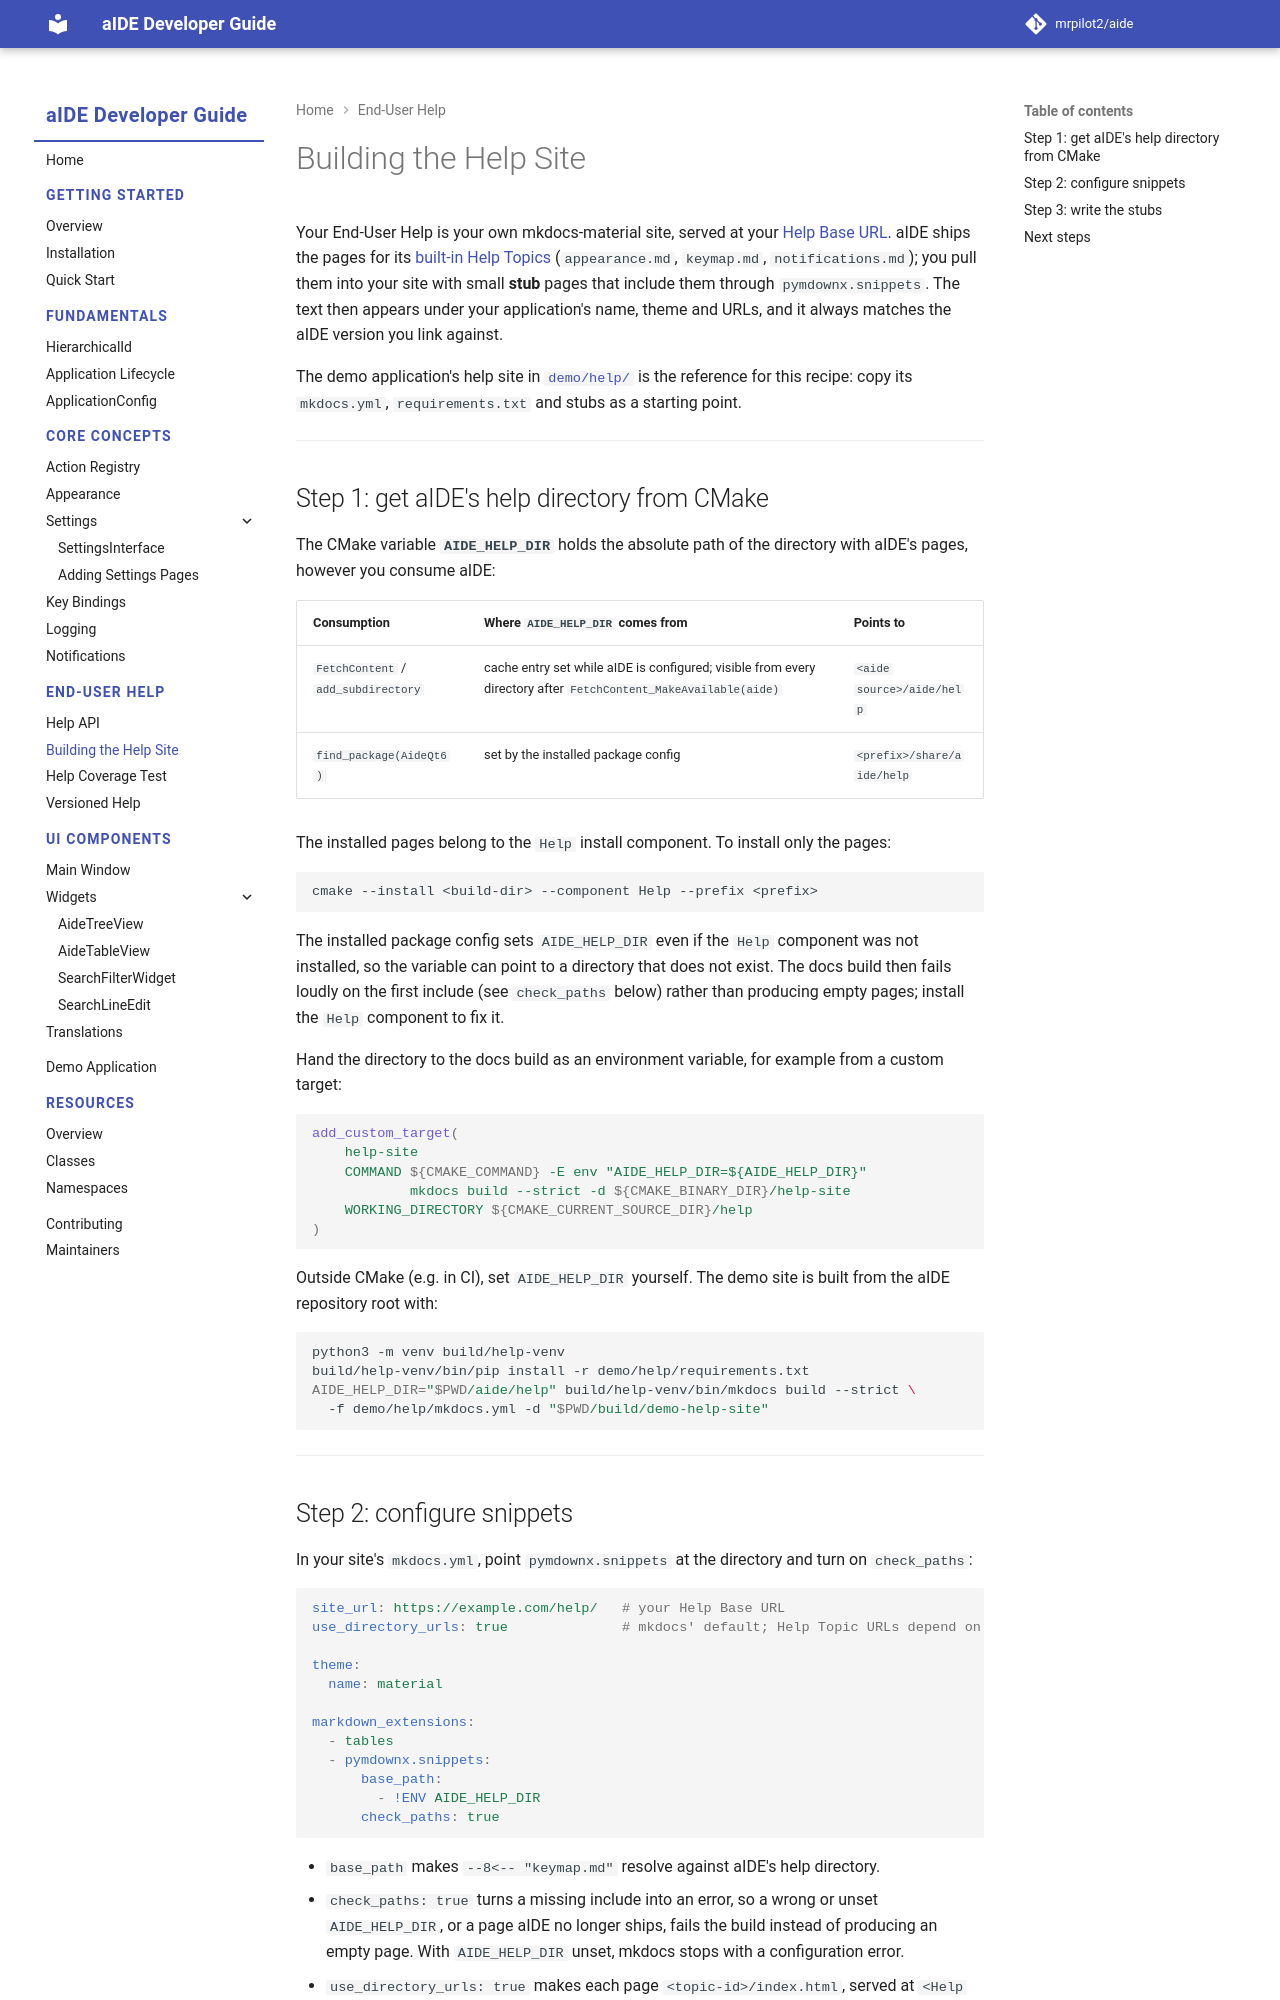

repository: mrpilot2/aide · page: dev/help/help-site/index.html · generator: mkdocs

# Building the Help Site

Your End-User Help is your own mkdocs-material site, served at your [Help Base URL](index.md#turning-help-on). aIDE ships the pages for its [built-in Help Topics](index.md#built-in-help-topics) (`appearance.md`, `keymap.md`, `notifications.md`); you pull them into your site with small **stub** pages that include them through `pymdownx.snippets`. The text then appears under your application's name, theme and URLs, and it always matches the aIDE version you link against.

The demo application's help site in [`demo/help/`](https://github.com/mrpilot2/aide/tree/develop/demo/help) is the reference for this recipe: copy its `mkdocs.yml`, `requirements.txt` and stubs as a starting point.

---

## Step 1: get aIDE's help directory from CMake

The CMake variable **`AIDE_HELP_DIR`** holds the absolute path of the directory with aIDE's pages, however you consume aIDE:

| Consumption | Where `AIDE_HELP_DIR` comes from | Points to |
|---|---|---|
| `FetchContent` / `add_subdirectory` | cache entry set while aIDE is configured; visible from every directory after `FetchContent_MakeAvailable(aide)` | `<aide source>/aide/help` |
| `find_package(AideQt6)` | set by the installed package config | `<prefix>/share/aide/help` |

The installed pages belong to the `Help` install component. To install only the pages:

```bash
cmake --install <build-dir> --component Help --prefix <prefix>
```

The installed package config sets `AIDE_HELP_DIR` even if the `Help` component was not installed, so the variable can point to a directory that does not exist. The docs build then fails loudly on the first include (see `check_paths` below) rather than producing empty pages; install the `Help` component to fix it.

Hand the directory to the docs build as an environment variable, for example from a custom target:

```cmake
add_custom_target(
    help-site
    COMMAND ${CMAKE_COMMAND} -E env "AIDE_HELP_DIR=${AIDE_HELP_DIR}"
            mkdocs build --strict -d ${CMAKE_BINARY_DIR}/help-site
    WORKING_DIRECTORY ${CMAKE_CURRENT_SOURCE_DIR}/help
)
```

Outside CMake (e.g. in CI), set `AIDE_HELP_DIR` yourself. The demo site is built from the aIDE repository root with:

```bash
python3 -m venv build/help-venv
build/help-venv/bin/pip install -r demo/help/requirements.txt
AIDE_HELP_DIR="$PWD/aide/help" build/help-venv/bin/mkdocs build --strict \
  -f demo/help/mkdocs.yml -d "$PWD/build/demo-help-site"
```

---

## Step 2: configure snippets

In your site's `mkdocs.yml`, point `pymdownx.snippets` at the directory and turn on `check_paths`:

```yaml
site_url: https://example.com/help/   # your Help Base URL
use_directory_urls: true              # mkdocs' default; Help Topic URLs depend on it

theme:
  name: material

markdown_extensions:
  - tables
  - pymdownx.snippets:
      base_path:
        - !ENV AIDE_HELP_DIR
      check_paths: true
```

- `base_path` makes `--8<-- "keymap.md"` resolve against aIDE's help directory.
- `check_paths: true` turns a missing include into an error, so a wrong or unset `AIDE_HELP_DIR`, or a page aIDE no longer ships, fails the build instead of producing an empty page. With `AIDE_HELP_DIR` unset, mkdocs stops with a configuration error.
- `use_directory_urls: true` makes each page `<topic-id>/index.html`, served at `<Help Base URL>/<topic-id>/`, which is exactly where aIDE opens it. Place each page at the path of its Help Topic ID: `docs/keymap.md` for `keymap`, `docs/settings/keymap.md` for `settings/keymap`.

Build with `mkdocs build --strict`. aIDE's pages use only plain Markdown and tables, so the `tables` extension is the only other one they need.

---
